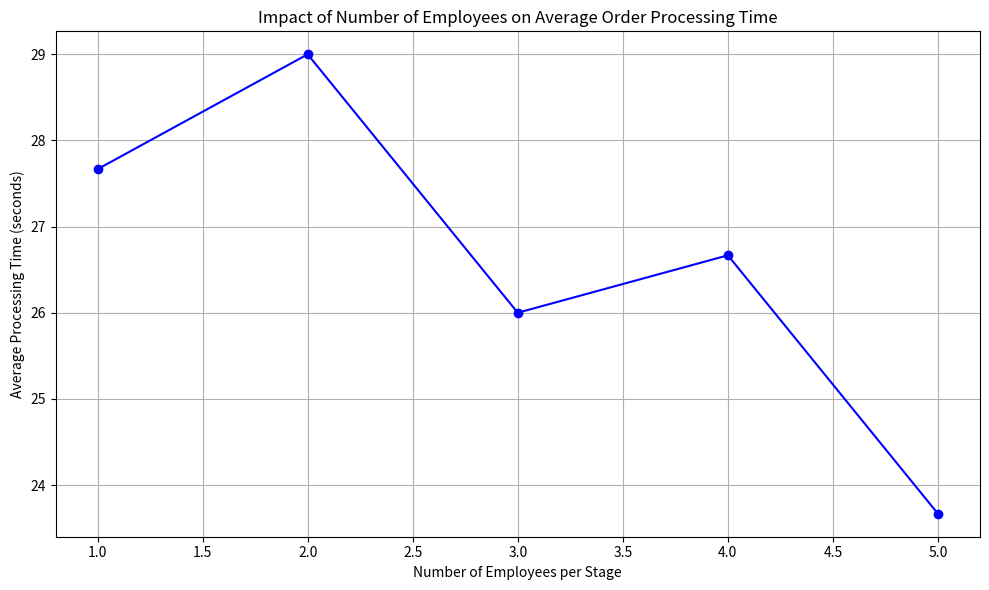

Recreate this plot in Python.
import random
import matplotlib.pyplot as plt

# Full simulation function
def simulate_processing(employees_per_stage):
    # Define Item
    class Item:
        def __init__(self, name):
            self.name = name
            self.available = True  # All items are available for consistency
            self.stages_time = {}

    # Define Order
    class Order:
        def __init__(self, order_id, items):
            self.order_id = order_id
            self.items = items
            self.total_time = 0

    # Define Employee (Man)
    class Employee:
        def __init__(self, name):
            self.name = name
            self.busy = False

    # Define Stage
    class Stage:
        def __init__(self, name, employees_count):
            self.name = name
            self.employees = [Employee(f"{name}_emp_{i}") for i in range(employees_count)]

        def process_item(self, item):
            time_required = random.randint(1, 5)
            available_emp = next((emp for emp in self.employees if not emp.busy), None) #next

            if available_emp:
                available_emp.busy = True
                # Simulate work without sleep for speed
                available_emp.busy = False
                item.stages_time[self.name] = time_required
                return time_required
            else:
                # All employees busy, simulate delay
                delay = time_required + 5  # Penalty for waiting
                item.stages_time[self.name] = delay
                return delay

    # Define Warehouse
    class Warehouse:
        def __init__(self):
            self.stages = [
                Stage("Check_Availability", employees_per_stage),
                Stage("Packaging", employees_per_stage),
                Stage("Shipping", employees_per_stage)
            ]

        def process_order(self, order):
            for item in order.items:
                if not item.available:
                    continue
                for stage in self.stages:
                    time_spent = stage.process_item(item)
                    order.total_time += time_spent

    # Run the simulation with 3 orders each having 3 items
    total_processing_times = []
    for i in range(3):
        items = [Item(f"Item_{j}") for j in range(3)]
        order = Order(i, items)
        warehouse = Warehouse()
        warehouse.process_order(order)
        total_processing_times.append(order.total_time)

    return sum(total_processing_times) / len(total_processing_times)

# Run simulation for employee counts from 1 to 5
employee_counts = range(1, 6)
average_times = [simulate_processing(emp_count) for emp_count in employee_counts]

# Plotting the result
plt.figure(figsize=(10, 6))
plt.plot(employee_counts, average_times, marker='o', linestyle='-', color='blue')
plt.title("Impact of Number of Employees on Average Order Processing Time")
plt.xlabel("Number of Employees per Stage")
plt.ylabel("Average Processing Time (seconds)")
plt.grid(True)
plt.tight_layout()
plt.show()
